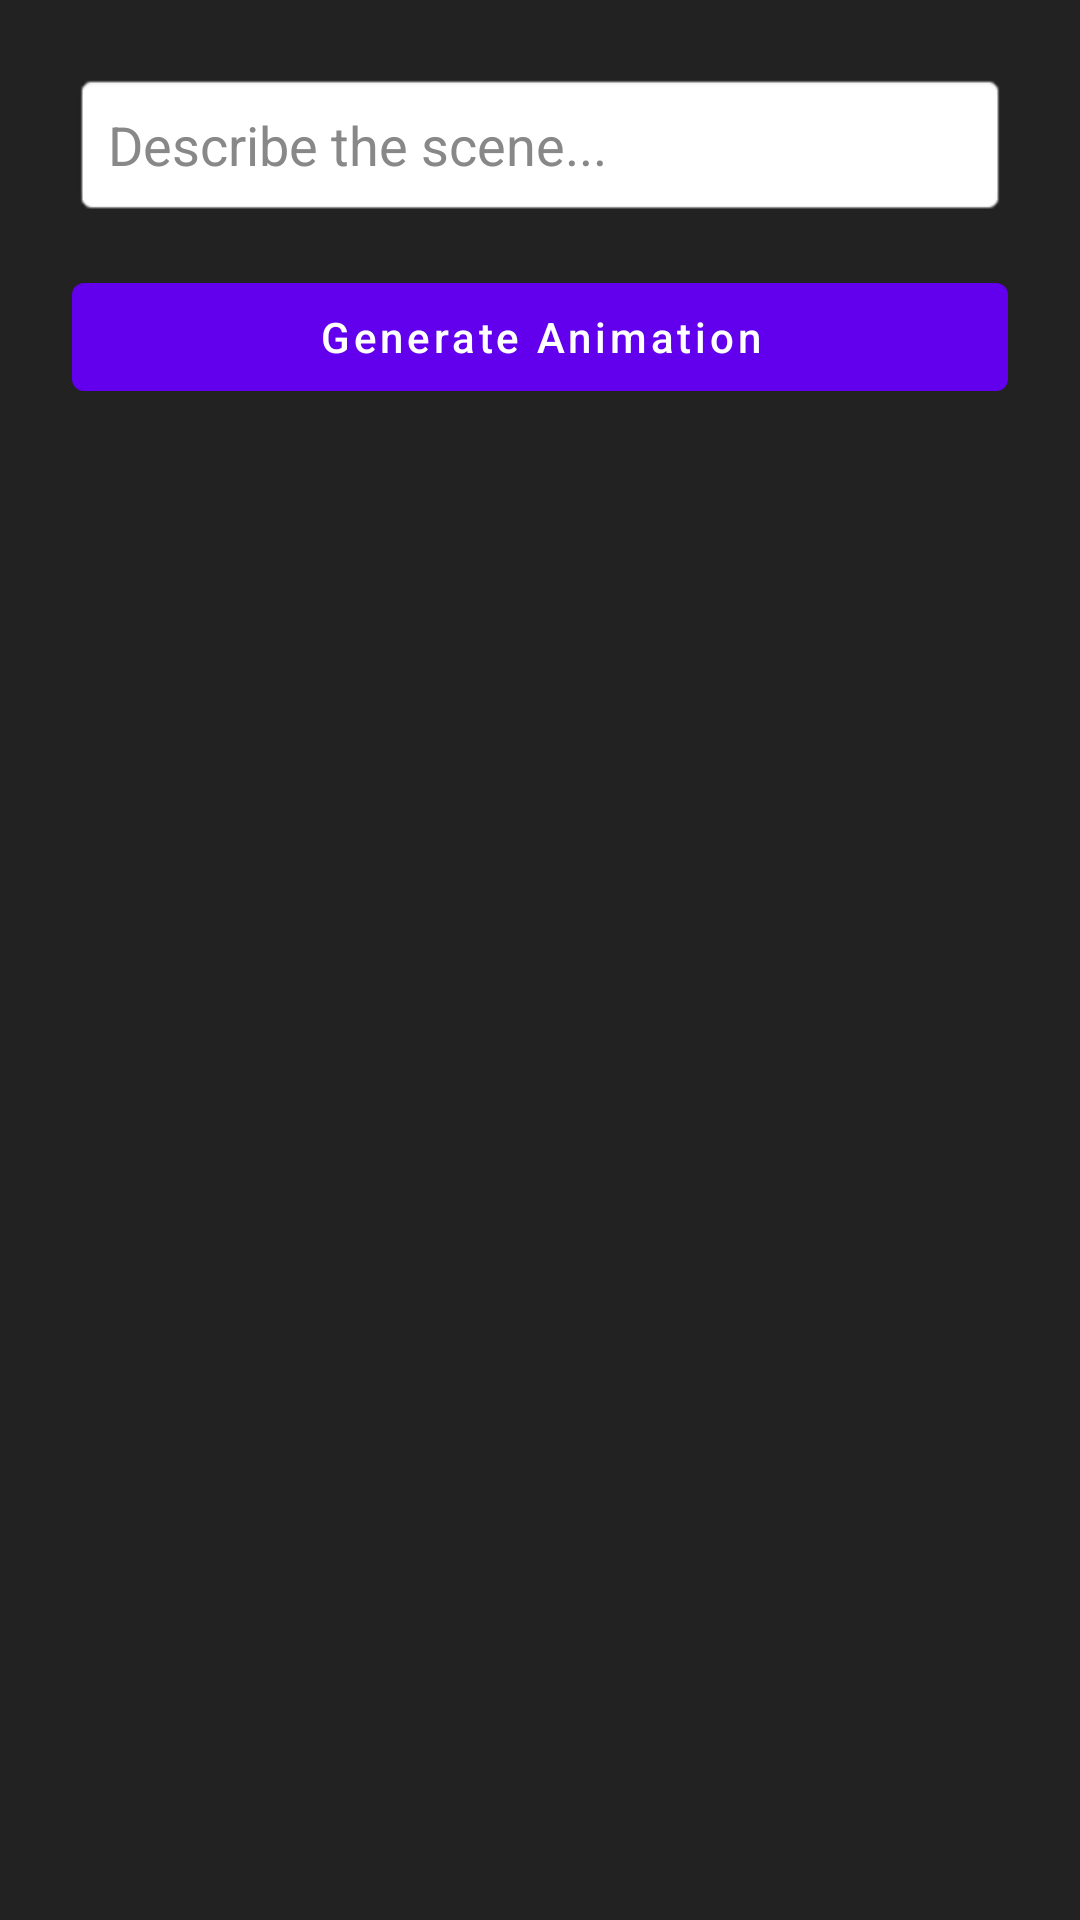

Reconstruct the res/layout file that produces this screen, plus the resources it refers to.
<!-- AndroidManifest.xml: application theme Theme.AnimeVideoMaker -->
<!-- res/layout/activity_prompt_input.xml -->
<?xml version="1.0" encoding="utf-8"?>
<LinearLayout xmlns:android="http://schemas.android.com/apk/res/android"
    android:layout_width="match_parent"
    android:layout_height="match_parent"
    android:orientation="vertical"
    android:padding="24dp"
    android:background="#222222">

    <EditText
        android:id="@+id/promptInput"
        android:layout_width="match_parent"
        android:layout_height="wrap_content"
        android:hint="Describe the scene..."
        android:textColor="#FFFFFF"
        android:textColorHint="#888888"
        android:background="@android:drawable/editbox_background"
        android:padding="12dp"
        android:textSize="18sp" />

    <Button
        android:id="@+id/btnGenerate"
        android:layout_width="match_parent"
        android:layout_height="wrap_content"
        android:text="Generate Animation"
        android:textAllCaps="false"
        android:layout_marginTop="16dp" />
</LinearLayout>
<!-- resources referenced by this layout -->
<resources>
  <style name="Theme.AnimeVideoMaker" parent="Theme.MaterialComponents.DayNight.DarkActionBar">
          <item name="colorPrimary">@color/purple_500</item>
          <item name="colorPrimaryVariant">@color/purple_700</item>
          <item name="colorOnPrimary">@color/white</item>
      </style>
  <!-- not gathered from this repository: default colours our renderer supplied (Android Studio template values) -->
  <color name="purple_500">#FF6200EE</color>
  <color name="purple_700">#FF3700B3</color>
  <color name="white">#FFFFFFFF</color>
</resources>
